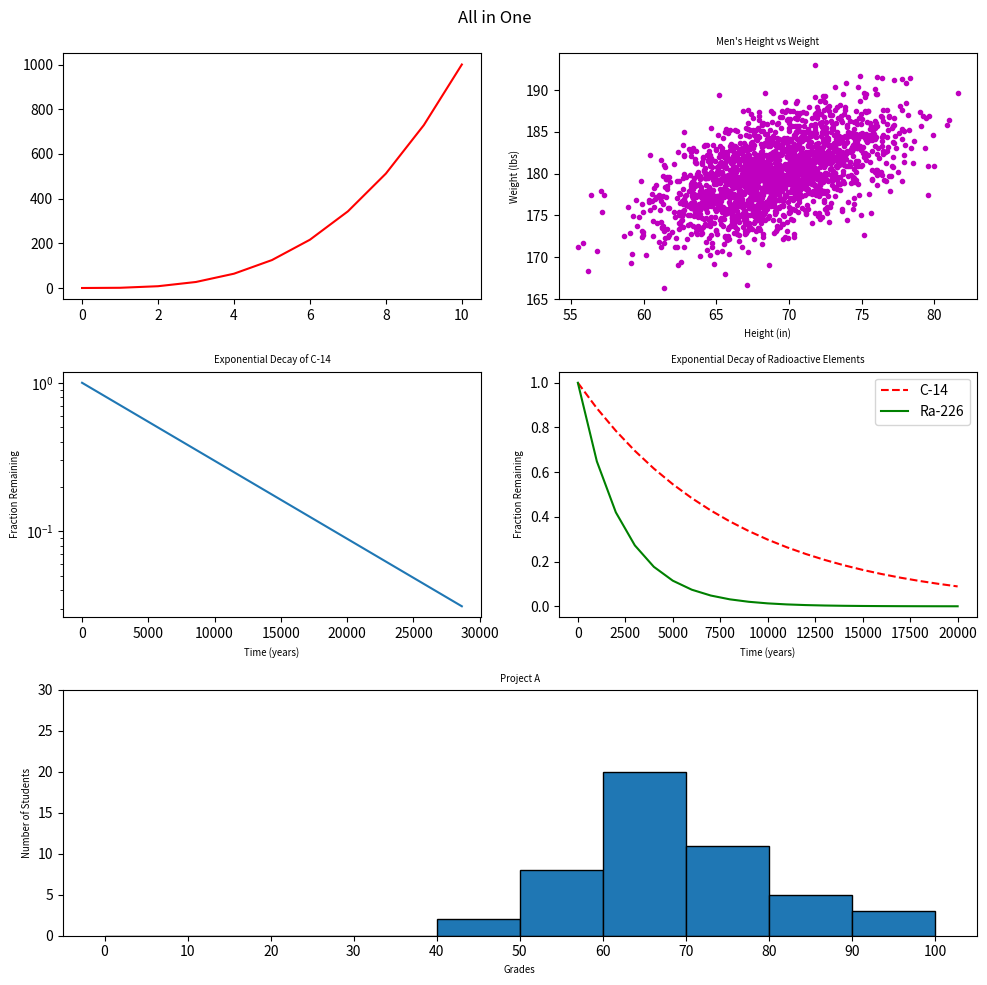

This chart was generated by the following Python code:
#!/usr/bin/env python3
import numpy as np
import matplotlib.pyplot as plt

y0 = np.arange(0, 11) ** 3

mean = [69, 0]
cov = [[15, 8], [8, 15]]
np.random.seed(5)
x1, y1 = np.random.multivariate_normal(mean, cov, 2000).T
y1 += 180

x2 = np.arange(0, 28651, 5730)
r2 = np.log(0.5)
t2 = 5730
y2 = np.exp((r2 / t2) * x2)

x3 = np.arange(0, 21000, 1000)
r3 = np.log(0.5)
t31 = 5730
t32 = 1600
y31 = np.exp((r3 / t31) * x3)
y32 = np.exp((r3 / t32) * x3)

np.random.seed(5)
student_grades = np.random.normal(68, 15, 50)


layout = [
  ['A', 'B'],
  ['C', 'D'],
  ['E', 'E']
  ]

fig, axis = plt.subplot_mosaic(layout, figsize=(10, 10))
fig.suptitle("All in One")
# First plot
axis['A'].plot(y0, 'r-')
# Second plot
axis['B'].scatter(x1, y1, c='m', marker='.')
axis['B'].set_xlabel("Height (in)", fontsize="x-small")
axis['B'].set_ylabel("Weight (lbs)", fontsize="x-small")
axis['B'].set_title("Men's Height vs Weight", fontsize="x-small")
# Third plot
axis['C'].plot(x2, y2)
axis['C'].set_yscale('log')
axis['C'].set_xlabel("Time (years)", fontsize="x-small")
axis['C'].set_ylabel("Fraction Remaining", fontsize="x-small")
axis['C'].set_title("Exponential Decay of C-14", fontsize="x-small")
# Fourth plot
axis['D'].plot(x3, y31, 'r--', label="C-14")
axis['D'].plot(x3, y32, 'g', label="Ra-226")
axis['D'].set_xlabel("Time (years)", fontsize="x-small")
axis['D'].set_ylabel("Fraction Remaining", fontsize="x-small")
axis['D'].set_title("Exponential Decay of Radioactive Elements", fontsize="x-small")
axis['D'].legend()
# Fifth plot should span the entire row
axis['E'].hist(student_grades, bins=np.arange(0, 101, 10), edgecolor='black')
axis['E'].set_xticks(np.arange(0, 101, 10))
axis['E'].set_yticks(np.arange(0, 31, 5))
axis['E'].set_xlabel("Grades", fontsize="x-small")
axis['E'].set_ylabel("Number of Students", fontsize="x-small")
axis['E'].set_title("Project A", fontsize="x-small")

plt.tight_layout()
plt.show()
